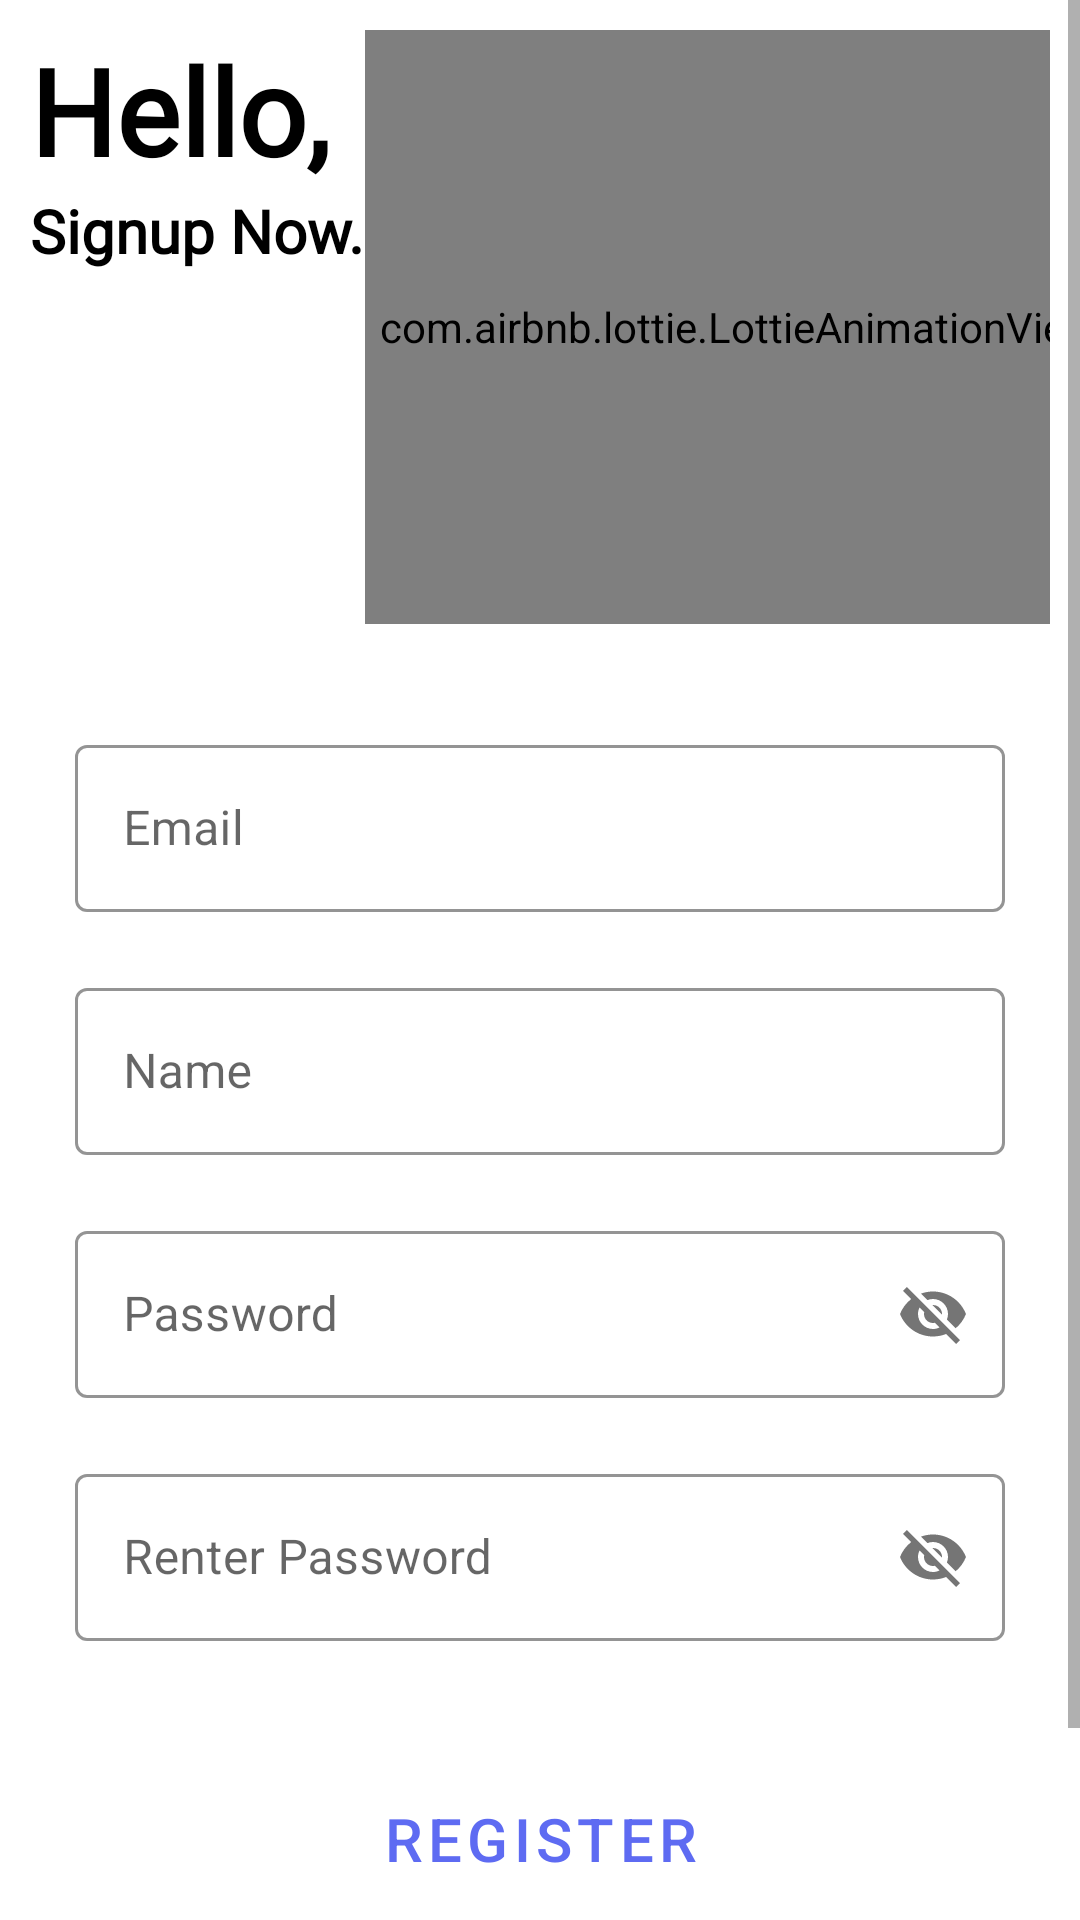

Reconstruct the res/layout file that produces this screen, plus the resources it refers to.
<!-- AndroidManifest.xml: application theme Theme.TopTopic -->
<!-- res/layout/fragment_regis.xml -->
<?xml version="1.0" encoding="utf-8"?>
<ScrollView xmlns:android="http://schemas.android.com/apk/res/android"
    xmlns:app="http://schemas.android.com/apk/res-auto"
    xmlns:tools="http://schemas.android.com/tools"
    android:layout_width="fill_parent"
    android:layout_height="fill_parent"
    android:fillViewport="true">
    <androidx.constraintlayout.widget.ConstraintLayout
        android:layout_width="match_parent"
        android:layout_height="match_parent"
        tools:context=".ui.auth.fragments.RegisterFragment">

        <LinearLayout
            android:id="@+id/linearLayout"
            android:layout_width="match_parent"
            android:layout_height="wrap_content"
            android:orientation="horizontal"
            android:padding="10dp"
            app:layout_constraintEnd_toEndOf="parent"
            app:layout_constraintStart_toStartOf="parent"
            app:layout_constraintTop_toTopOf="parent">

            <LinearLayout
                android:layout_width="wrap_content"
                android:orientation="vertical"
                android:layout_height="wrap_content">
                <TextView
                    android:id="@+id/textView1"
                    android:layout_width="wrap_content"
                    android:layout_height="wrap_content"
                    android:fontFamily="@font/amiko_bold"
                    android:text="@string/hello"
                    android:textColor="@color/black"
                    android:textSize="40sp"
                    android:textStyle="bold" />


                <TextView
                    android:id="@+id/textView"
                    android:layout_width="wrap_content"
                    android:layout_height="wrap_content"
                    android:fontFamily="@font/amiko_bold"
                    android:text="@string/signup_now"
                    android:textColor="@color/black"
                    android:textSize="20sp"
                    android:textStyle="bold" />
            </LinearLayout>

            <com.airbnb.lottie.LottieAnimationView
                android:layout_width="249dp"
                android:layout_height="198dp"
                android:layout_gravity="left"
                android:verticalScrollbarPosition="left"
                app:lottie_autoPlay="true"
                app:lottie_loop="true"
                app:lottie_rawRes="@raw/hello" />

        </LinearLayout>

        <LinearLayout
            android:layout_width="match_parent"
            android:layout_height="wrap_content"
            android:orientation="vertical"
            android:padding="15dp"
            app:layout_constraintTop_toBottomOf="@+id/linearLayout"
            tools:layout_editor_absoluteX="10dp">

            <com.google.android.material.textfield.TextInputLayout
                android:id="@+id/txt1"
                style="@style/Widget.MaterialComponents.TextInputLayout.OutlinedBox"
                android:layout_width="match_parent"
                android:layout_height="wrap_content"
                android:layout_margin="10dp"

                android:hint="Email"
                app:boxStrokeColor="@color/black"
                app:hintTextColor="@color/black">

                <com.google.android.material.textfield.TextInputEditText

                    android:id="@+id/emailEdt"
                    android:layout_width="match_parent"
                    android:layout_height="wrap_content" />

            </com.google.android.material.textfield.TextInputLayout>

            <com.google.android.material.textfield.TextInputLayout
                android:id="@+id/txt2"
                style="@style/Widget.MaterialComponents.TextInputLayout.OutlinedBox"
                android:layout_width="match_parent"
                android:layout_height="wrap_content"
                android:layout_margin="10dp"
                android:hint="Name"
                app:boxStrokeColor="@color/black"
                app:hintTextColor="@color/black">

                <com.google.android.material.textfield.TextInputEditText
                    android:id="@+id/nameEdt"
                    android:layout_width="match_parent"
                    android:layout_height="wrap_content" />

            </com.google.android.material.textfield.TextInputLayout>

            <com.google.android.material.textfield.TextInputLayout
                android:id="@+id/txt3"
                style="@style/Widget.MaterialComponents.TextInputLayout.OutlinedBox"
                android:layout_width="match_parent"
                android:layout_height="wrap_content"
                android:layout_margin="10dp"
                android:hint="Password"
                app:boxStrokeColor="@color/black"
                app:hintTextColor="@color/black"
                app:passwordToggleEnabled="true">

                <com.google.android.material.textfield.TextInputEditText
                    android:id="@+id/passEdt"
                    android:layout_width="match_parent"
                    android:layout_height="wrap_content" />

            </com.google.android.material.textfield.TextInputLayout>

            <com.google.android.material.textfield.TextInputLayout
                android:id="@+id/txt4"
                style="@style/Widget.MaterialComponents.TextInputLayout.OutlinedBox"
                android:layout_width="match_parent"
                android:layout_height="wrap_content"
                android:layout_margin="10dp"
                android:hint="Renter Password"
                app:boxStrokeColor="@color/black"
                app:hintTextColor="@color/black"
                app:passwordToggleEnabled="true">

                <com.google.android.material.textfield.TextInputEditText
                    android:id="@+id/rePassEdt"
                    android:layout_width="match_parent"
                    android:layout_height="wrap_content" />

            </com.google.android.material.textfield.TextInputLayout>

            <Button
                android:id="@+id/regbtn"
                style="?attr/materialButtonOutlinedStyle"
                android:layout_width="match_parent"
                android:layout_height="62dp"
                android:layout_margin="25dp"

                android:shadowColor="#000000"
                android:text="Register"
                android:textColor="@color/purple_700"
                android:textSize="20sp" />

            <TextView
                android:id="@+id/textgotologin"
                android:layout_width="match_parent"
                android:layout_height="wrap_content"
                android:gravity="center"
                android:textStyle="italic"
                android:text="Already have an account"
                android:textSize="20sp" />

        </LinearLayout>

    </androidx.constraintlayout.widget.ConstraintLayout>
</ScrollView>
<!-- resources referenced by this layout -->
<resources>
  <color name="black">#FF000000</color>
  <color name="purple_700">#5E6BF2</color>
  <string name="hello">Hello,</string>
  <string name="signup_now">Signup Now.</string>
  <style name="Theme.TopTopic" parent="Theme.MaterialComponents.DayNight.DarkActionBar">
          
          <item name="colorPrimary">@color/purple_700</item>
          <item name="colorPrimaryVariant">@color/purple_700</item>
          <item name="colorOnPrimary">@color/white</item>
          
          <item name="colorSecondary">@color/teal_200</item>
          <item name="colorSecondaryVariant">@color/teal_700</item>
          <item name="colorOnSecondary">@color/black</item>
          
          <item name="android:statusBarColor" tools:targetApi="l">?attr/colorPrimaryVariant</item>
          
  
  
  
      </style>
  <color name="white">#FFFFFFFF</color>
  <color name="teal_200">#5E6BF2</color>
  <color name="teal_700">#5E6BF2</color>
</resources>
